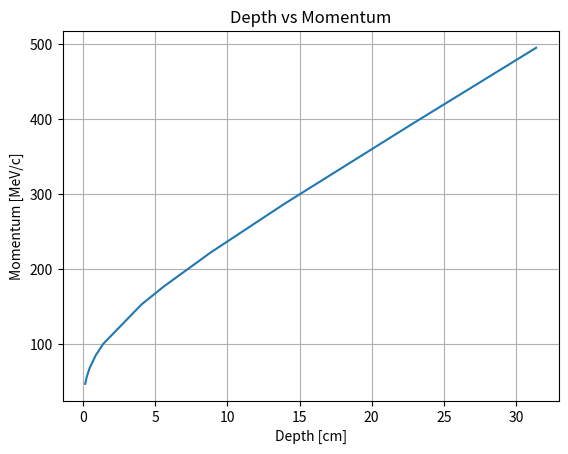
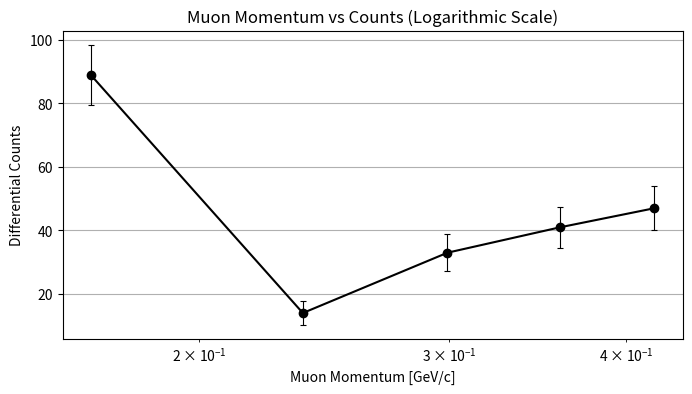

Python code for these plots, in order:
import numpy as np
import matplotlib.pyplot as plt

numbers = np.array([1.040e0, 1.870e0, 3.453e0, 6.827e0, 1.092e1, 3.180e1, 4.384e1, 6.951e1, 1.099e2, 1.787e2, 2.473e2])
energy = np.array([10, 14, 20, 30, 40, 80, 100, 140, 200, 300, 400, 800])
momentum = np.array([4.704e1, 5.616e1, 6.802e1, 8.509e1, 1.003e2, 1.527e2, 1.764e2, 2.218e2, 2.868e2, 3.917e2, 4.945e2])

# Divide each number by 7.874 using NumPy
result = numbers / 7.874

x = np.arange(1, 12, 1)
depths = [0.13208026, 0.23749047, 0.43853188, 0.86703073, 1.38684277, 4.03860808, 5.56769114, 8.82778766, 13.95732791, 22.69494539, 31.40716281]

counts_corr = np.array([89, 14, 33, 41, 47])


plt.plot(depths, momentum)
plt.xlabel('Depth [cm]')
plt.ylabel('Momentum [MeV/c]')
plt.title('Depth vs Momentum')
plt.grid(True)
plt.show()



# Calculate the error using the square root of counts
error = np.sqrt(counts_corr)

# Convert momentum_muon from MeV/c to GeV/c
momentum_muon = np.array([167.6, 236.6, 299.3, 359.4, 418.9]) / 1000

plt.figure(figsize=(8, 4))
# Create another plot for momentum_muon vs counts with error bars and logarithmic scale
plt.errorbar(momentum_muon, counts_corr, yerr=error, marker='o', linestyle='-', color='black', capsize=2, elinewidth=0.8, capthick=0.8)
plt.xscale('log')  # Set x-axis to logarithmic scale
plt.xlabel('Muon Momentum [GeV/c]')
plt.ylabel('Differential Counts')
plt.title('Muon Momentum vs Counts (Logarithmic Scale)')
plt.grid(True)
plt.show()

print(result)
